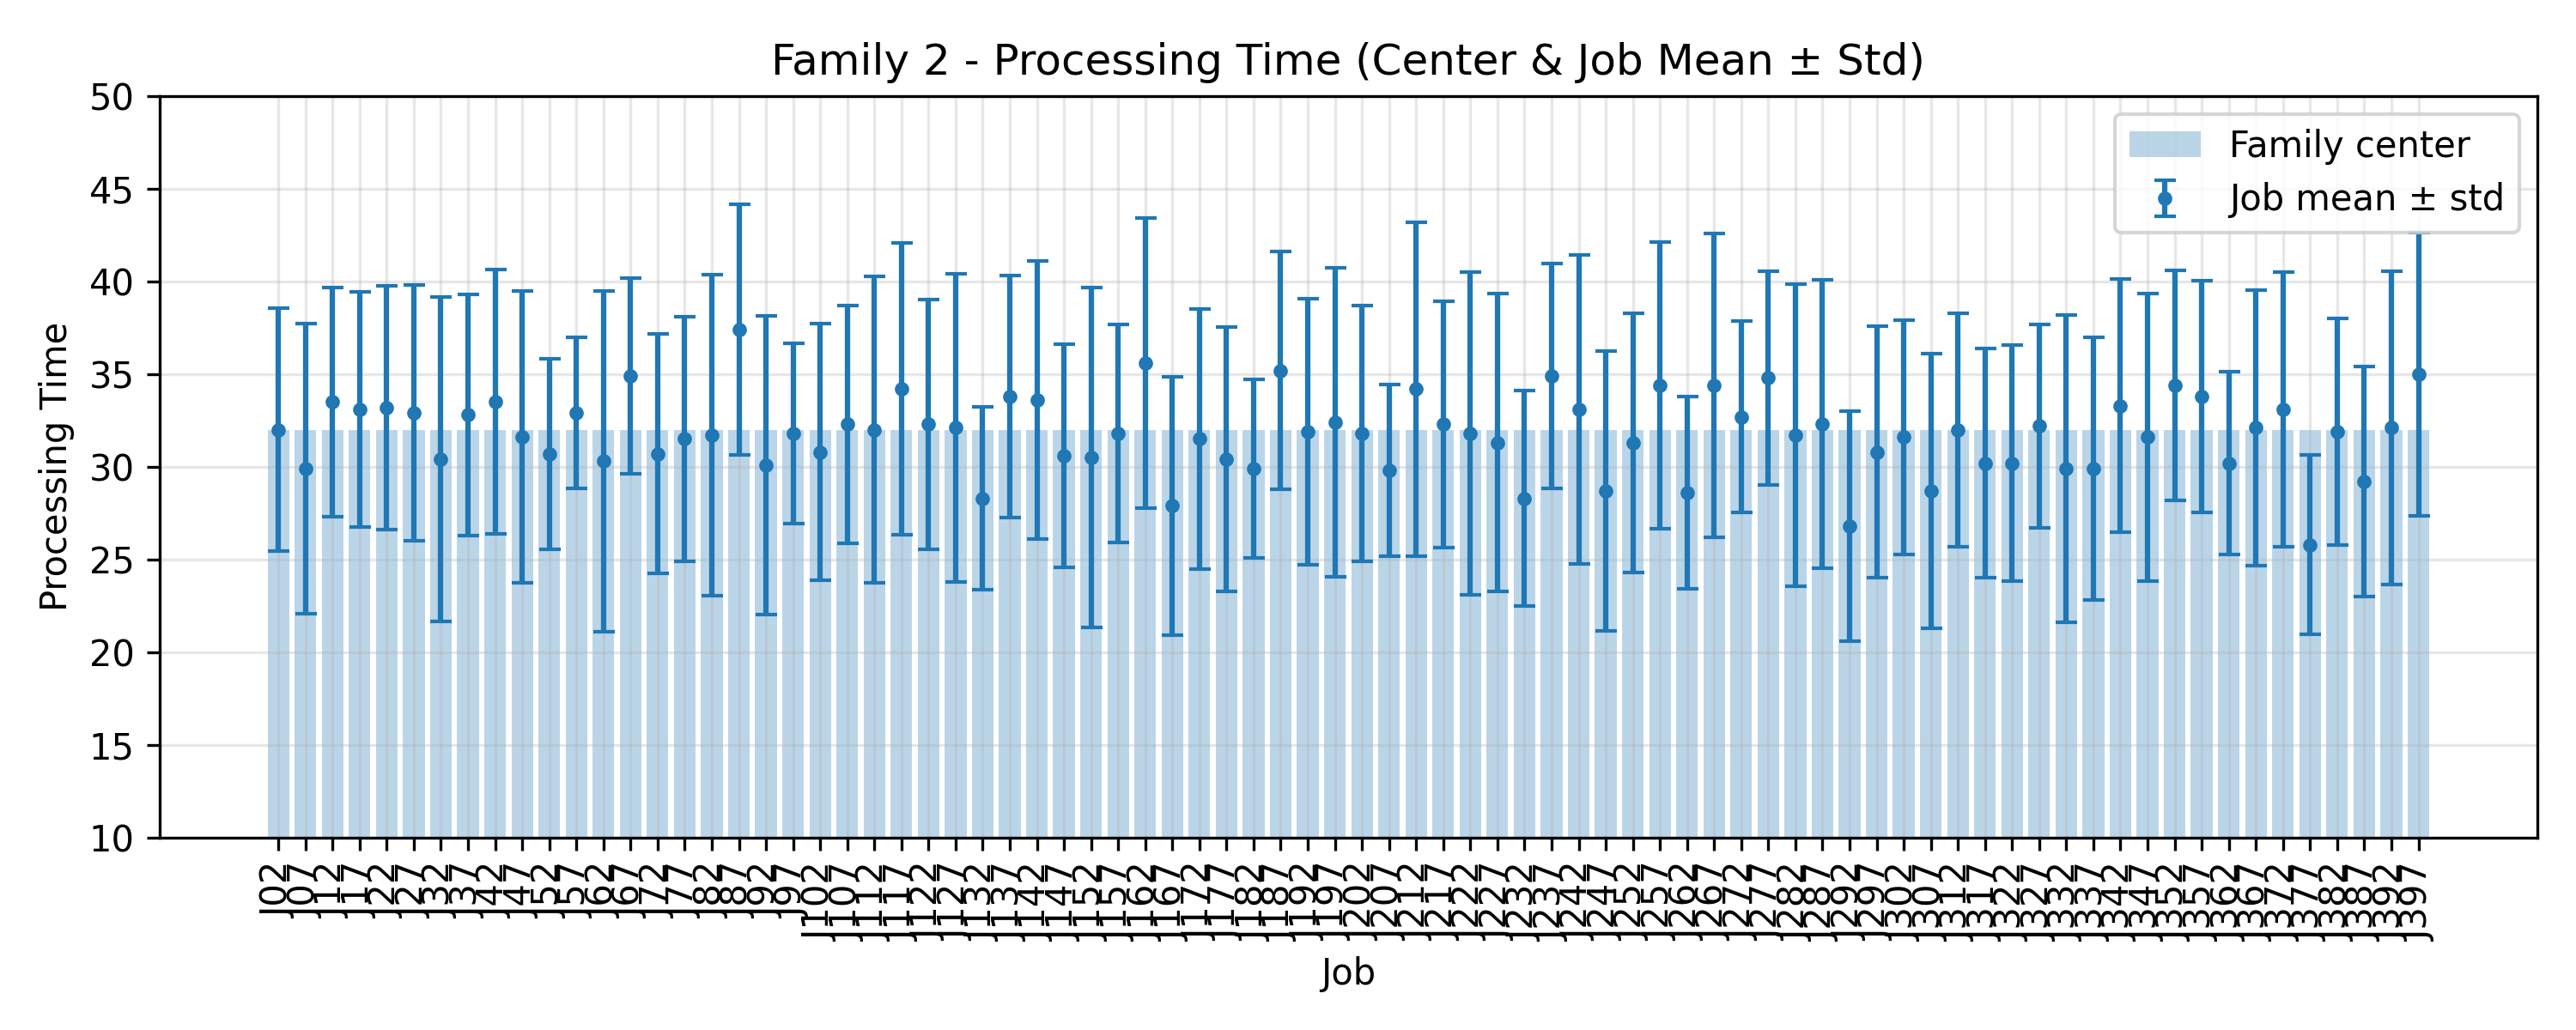

Values plotted in this chart, from the file beside it:
JobIndex, JobCode, MeanProcessingTime, StdProcessingTime, FamilyCenter
2, J02, 32.0, 6.557, 32.0
7, J07, 29.9, 7.829, 32.0
12, J12, 33.5, 6.185, 32.0
17, J17, 33.1, 6.363, 32.0
22, J22, 33.2, 6.585, 32.0
27, J27, 32.9, 6.906, 32.0
32, J32, 30.4, 8.766, 32.0
37, J37, 32.8, 6.524, 32.0
42, J42, 33.5, 7.131, 32.0
47, J47, 31.6, 7.877, 32.0
52, J52, 30.7, 5.139, 32.0
57, J57, 32.9, 4.085, 32.0
62, J62, 30.3, 9.209, 32.0
67, J67, 34.9, 5.281, 32.0
72, J72, 30.7, 6.466, 32.0
77, J77, 31.5, 6.592, 32.0
82, J82, 31.7, 8.672, 32.0
87, J87, 37.4, 6.756, 32.0
92, J92, 30.1, 8.055, 32.0
97, J97, 31.8, 4.854, 32.0
102, J102, 30.8, 6.925, 32.0
107, J107, 32.3, 6.42, 32.0
112, J112, 32.0, 8.258, 32.0
117, J117, 34.2, 7.884, 32.0
122, J122, 32.3, 6.739, 32.0
127, J127, 32.1, 8.324, 32.0
132, J132, 28.3, 4.92, 32.0
137, J137, 33.8, 6.539, 32.0
142, J142, 33.6, 7.513, 32.0
147, J147, 30.6, 6.037, 32.0
152, J152, 30.5, 9.168, 32.0
157, J157, 31.8, 5.879, 32.0
162, J162, 35.6, 7.813, 32.0
167, J167, 27.9, 6.978, 32.0
172, J172, 31.5, 7.004, 32.0
177, J177, 30.4, 7.144, 32.0
182, J182, 29.9, 4.805, 32.0
187, J187, 35.2, 6.431, 32.0
192, J192, 31.9, 7.176, 32.0
197, J197, 32.4, 8.321, 32.0
202, J202, 31.8, 6.882, 32.0
207, J207, 29.8, 4.622, 32.0
212, J212, 34.2, 9.009, 32.0
217, J217, 32.3, 6.649, 32.0
222, J222, 31.8, 8.693, 32.0
227, J227, 31.3, 8.038, 32.0
232, J232, 28.3, 5.797, 32.0
237, J237, 34.9, 6.074, 32.0
242, J242, 33.1, 8.324, 32.0
247, J247, 28.7, 7.55, 32.0
252, J252, 31.3, 6.986, 32.0
257, J257, 34.4, 7.749, 32.0
262, J262, 28.6, 5.2, 32.0
267, J267, 34.4, 8.188, 32.0
272, J272, 32.7, 5.178, 32.0
277, J277, 34.8, 5.758, 32.0
282, J282, 31.7, 8.149, 32.0
287, J287, 32.3, 7.785, 32.0
292, J292, 26.8, 6.194, 32.0
297, J297, 30.8, 6.779, 32.0
... 20 more rows
